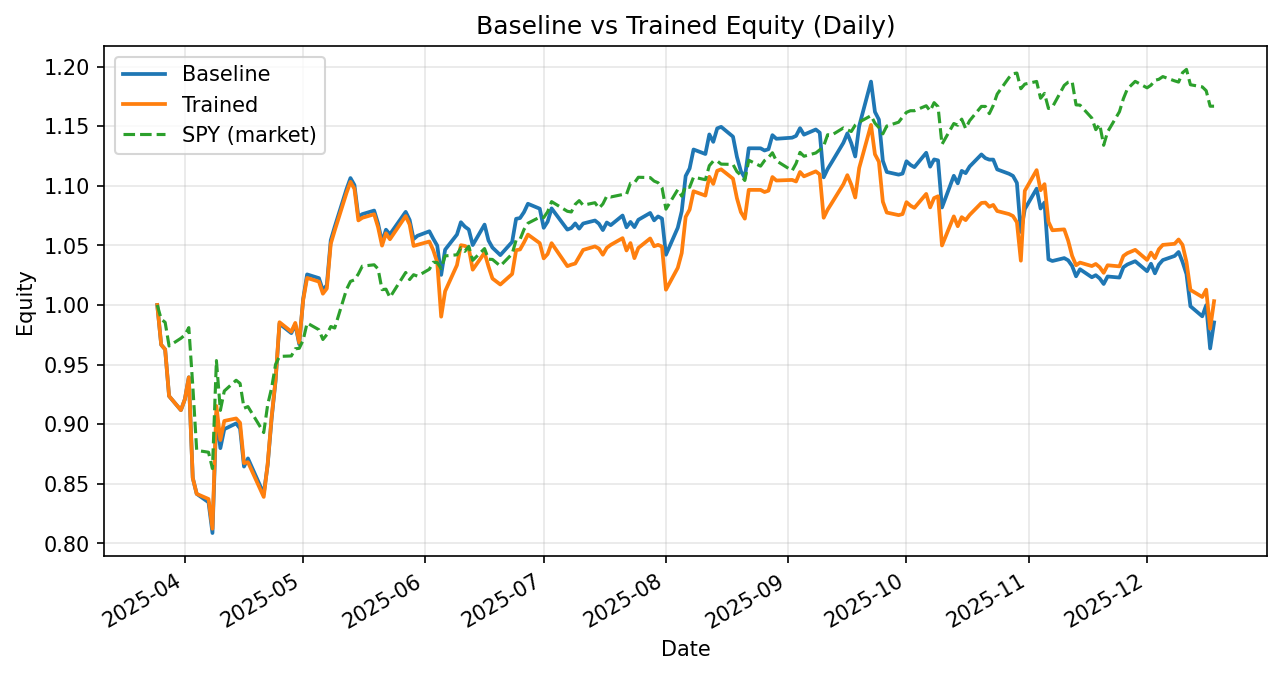

Data behind this chart, as committed beside it:
date, daily_return_x, equity_baseline, daily_return_y, equity_trained
2025-03-25, 0.0, 1.0, 0.0, 1.0
2025-03-26, -0.03336, 0.9666, -0.03336, 0.9666
2025-03-27, -0.00408, 0.9627, -0.00408, 0.9627
2025-03-28, -0.04066, 0.9236, -0.04066, 0.9236
2025-03-31, -0.01276, 0.9118, -0.01276, 0.9118
2025-04-01, 0.01004, 0.9209, 0.01004, 0.9209
2025-04-02, 0.01998, 0.9393, 0.01998, 0.9393
2025-04-03, -0.08979, 0.855, -0.08979, 0.855
2025-04-04, -0.01568, 0.8416, -0.01568, 0.8416
2025-04-07, -0.008368, 0.8345, -0.005116, 0.8373
2025-04-08, -0.03091, 0.8087, -0.02975, 0.8124
2025-04-09, 0.1231, 0.9082, 0.1267, 0.9153
2025-04-10, -0.03122, 0.8799, -0.03122, 0.8867
2025-04-11, 0.01812, 0.8958, 0.01812, 0.9027
2025-04-14, 0.005405, 0.9007, 0.002299, 0.9048
2025-04-15, -0.004757, 0.8964, -0.004029, 0.9012
2025-04-16, -0.03562, 0.8645, -0.03753, 0.8674
2025-04-17, 0.007902, 0.8713, 0.0009317, 0.8682
2025-04-21, -0.03403, 0.8416, -0.03358, 0.839
2025-04-22, 0.02867, 0.8658, 0.03321, 0.8669
2025-04-23, 0.04505, 0.9048, 0.04505, 0.9059
2025-04-24, 0.0347, 0.9362, 0.0347, 0.9374
2025-04-25, 0.0514, 0.9843, 0.0514, 0.9855
2025-04-28, -0.008034, 0.9764, -0.008034, 0.9776
2025-04-29, 0.007509, 0.9837, 0.007509, 0.985
2025-04-30, -0.01685, 0.9671, -0.01685, 0.9684
2025-05-01, 0.03926, 1.005, 0.03691, 1.004
2025-05-02, 0.02043, 1.026, 0.01853, 1.023
2025-05-05, -0.003049, 1.023, -0.003049, 1.02
2025-05-06, -0.009918, 1.012, -0.009918, 1.009
2025-05-07, 0.004301, 1.017, 0.004301, 1.014
2025-05-08, 0.03695, 1.054, 0.03695, 1.051
2025-05-09, 0.01064, 1.065, 0.01064, 1.062
2025-05-12, 0.02974, 1.097, 0.02974, 1.094
2025-05-13, 0.008433, 1.106, 0.008433, 1.103
2025-05-14, -0.005299, 1.101, -0.005299, 1.097
2025-05-15, -0.02416, 1.074, -0.02416, 1.071
2025-05-16, 0.002047, 1.076, 0.002047, 1.073
2025-05-19, 0.002773, 1.079, 0.002773, 1.076
2025-05-20, -0.01014, 1.068, -0.01014, 1.065
2025-05-21, -0.01446, 1.053, -0.01446, 1.05
2025-05-22, 0.009845, 1.063, 0.009845, 1.06
2025-05-23, -0.00368, 1.059, -0.004701, 1.055
2025-05-27, 0.01781, 1.078, 0.01845, 1.075
2025-05-28, -0.00628, 1.071, -0.006639, 1.067
2025-05-29, -0.01503, 1.055, -0.01677, 1.05
2025-05-30, 0.002666, 1.058, 0.0008661, 1.05
2025-06-02, 0.003532, 1.062, 0.00262, 1.053
2025-06-03, -0.005941, 1.055, -0.006974, 1.046
2025-06-04, -0.005374, 1.05, -0.009667, 1.036
2025-06-05, -0.02338, 1.025, -0.04399, 0.9902
2025-06-06, 0.0206, 1.046, 0.02153, 1.012
2025-06-09, 0.01212, 1.059, 0.02162, 1.033
2025-06-10, 0.009768, 1.069, 0.0162, 1.05
2025-06-11, -0.003468, 1.066, -0.0005552, 1.05
2025-06-12, -0.002273, 1.063, -0.001964, 1.047
2025-06-13, -0.01223, 1.05, -0.01706, 1.03
2025-06-16, 0.01631, 1.067, 0.01379, 1.044
2025-06-17, -0.01248, 1.054, -0.01103, 1.032
2025-06-18, -0.005626, 1.048, -0.009787, 1.022
... 127 more rows
